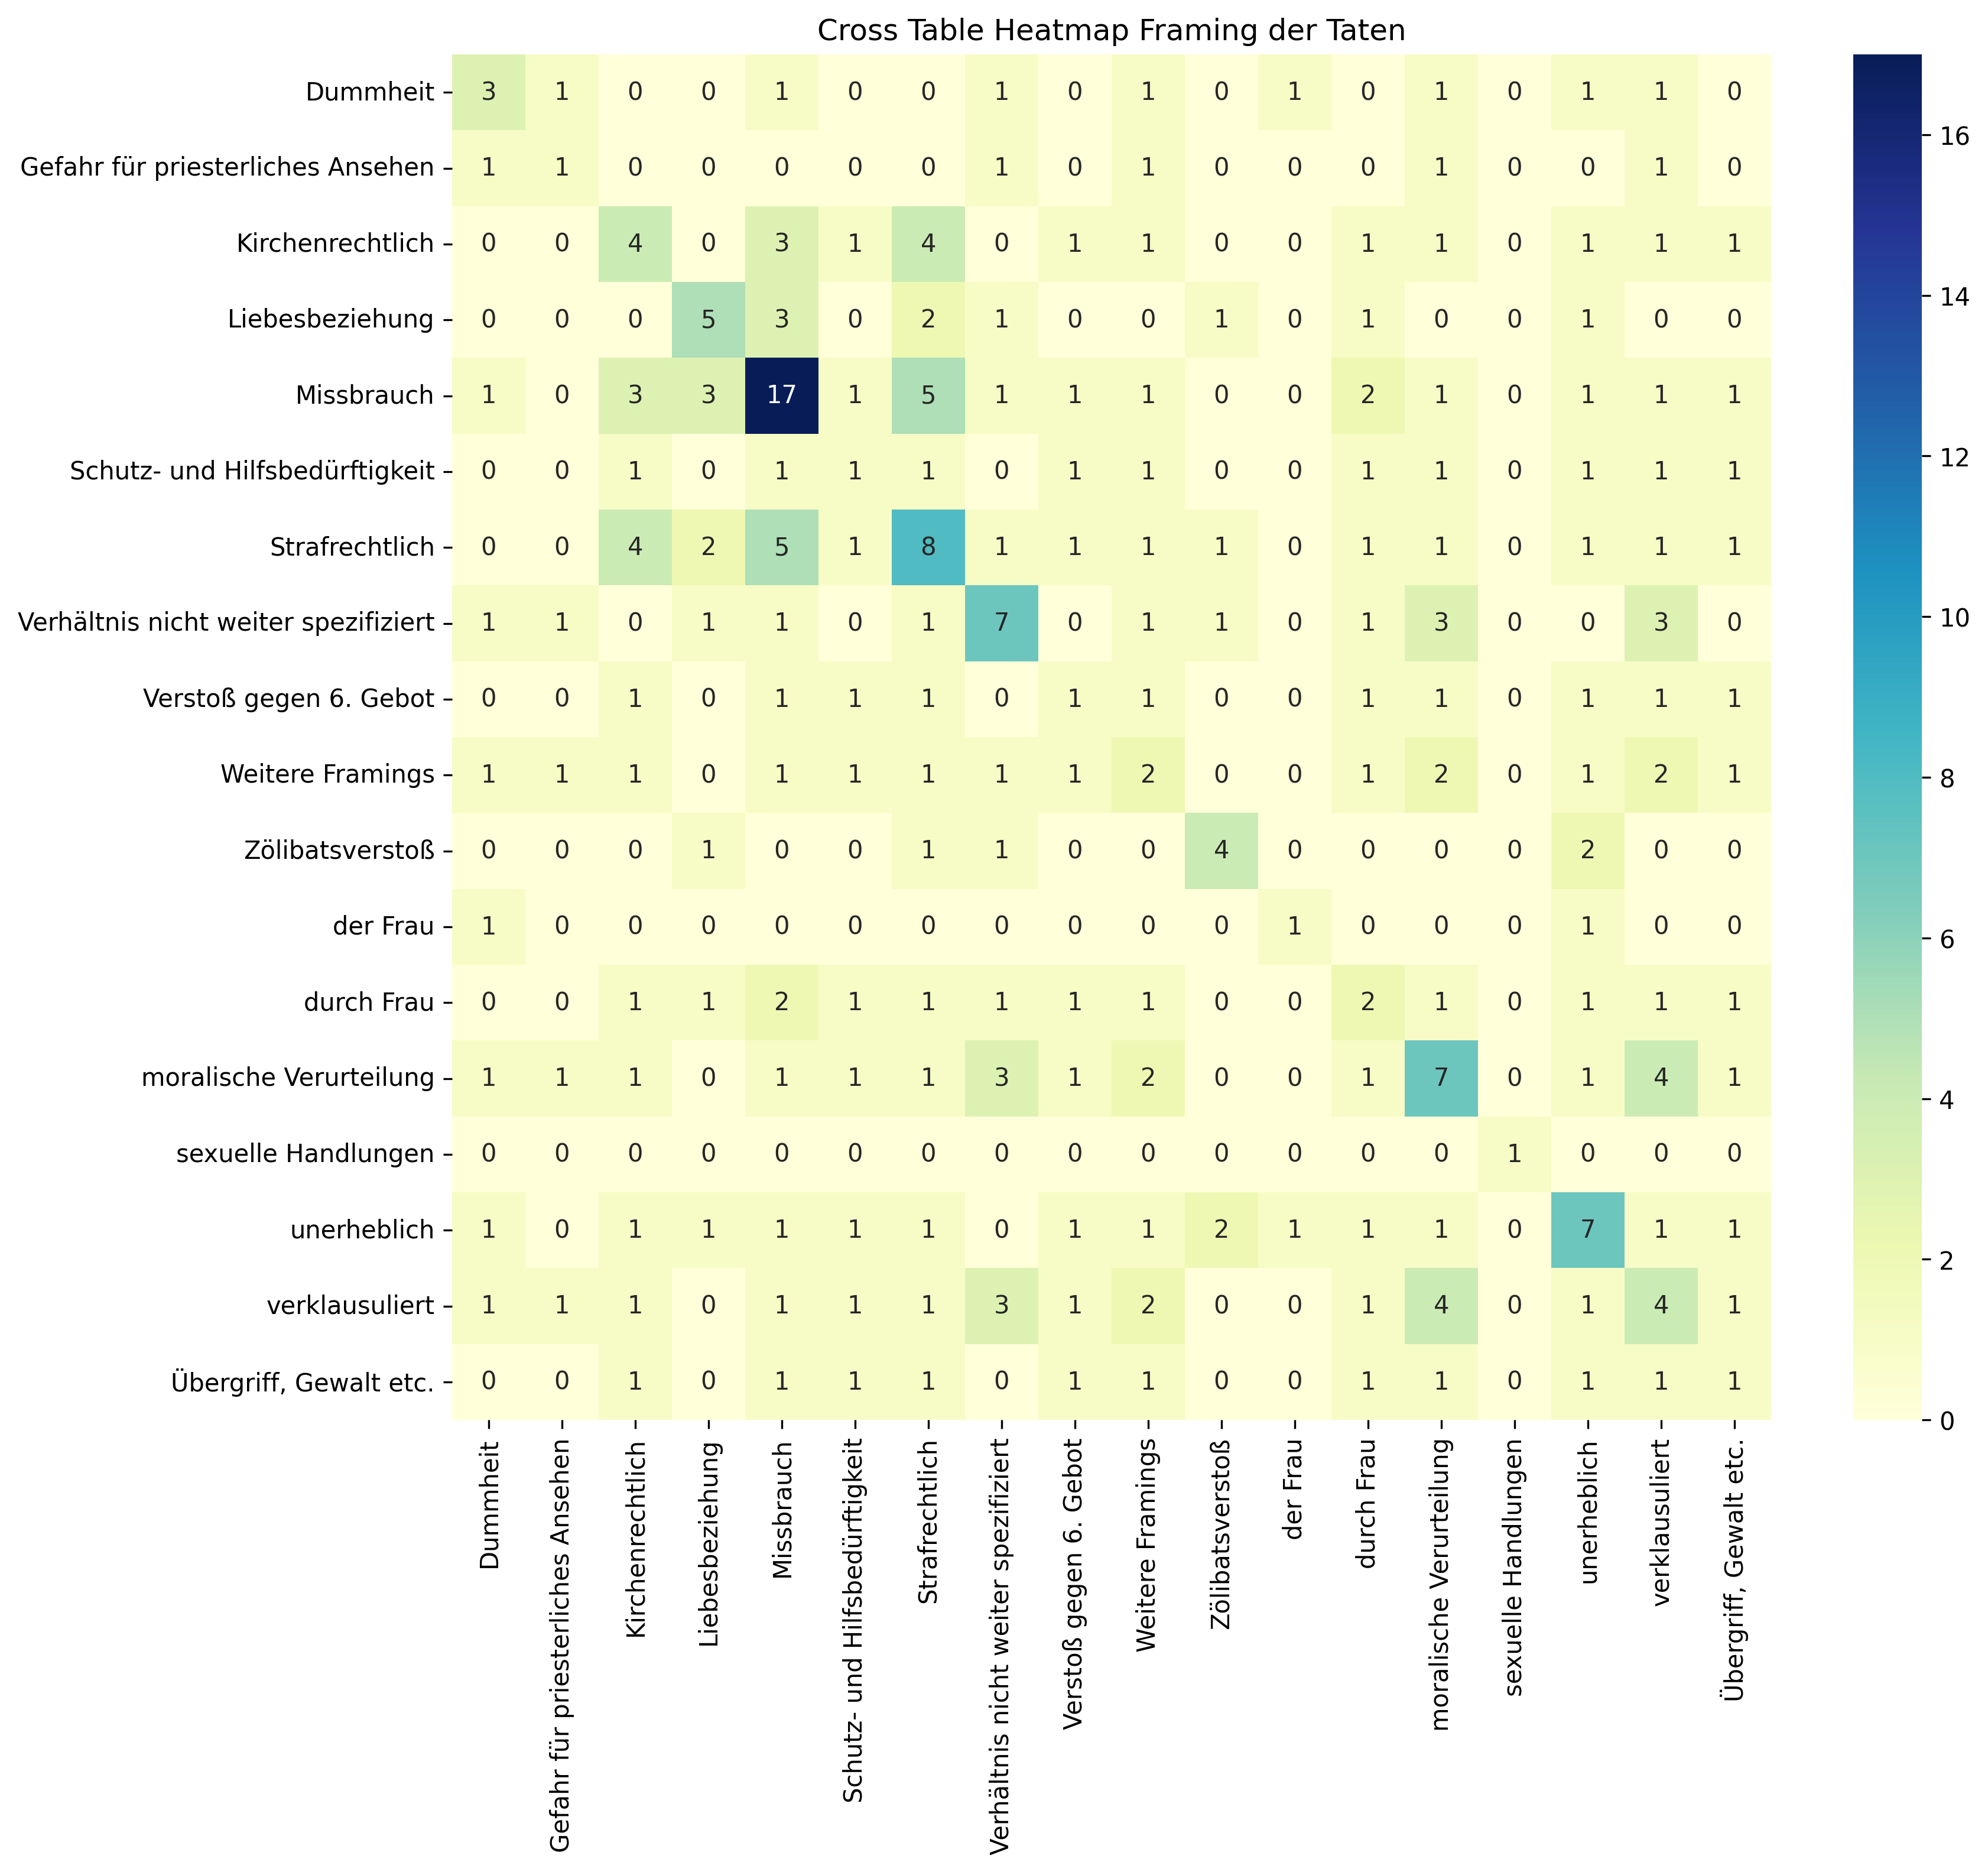

Values plotted in this chart, from the file beside it:
, Dummheit, Gefahr für priesterliches Ansehen, Kirchenrechtlich, Liebesbeziehung, Missbrauch, Schutz- und Hilfsbedürftigkeit, Strafrechtlich, Verhältnis nicht weiter spezifiziert, Verstoß gegen 6. Gebot, Weitere Framings, Zölibatsverstoß, der Frau, durch Frau, moralische Verurteilung, sexuelle Handlungen, unerheblich, verklausuliert, Übergriff, Gewalt etc., Sum
Dummheit, 3, 1, 0, 0, 1, 0, 0, 1, 0, 1, 0, 1, 0, 1, 0, 1, 1, 0, 11
Gefahr für priesterliches Ansehen, 1, 1, 0, 0, 0, 0, 0, 1, 0, 1, 0, 0, 0, 1, 0, 0, 1, 0, 6
Kirchenrechtlich, 0, 0, 4, 0, 3, 1, 4, 0, 1, 1, 0, 0, 1, 1, 0, 1, 1, 1, 19
Liebesbeziehung, 0, 0, 0, 5, 3, 0, 2, 1, 0, 0, 1, 0, 1, 0, 0, 1, 0, 0, 14
Missbrauch, 1, 0, 3, 3, 17, 1, 5, 1, 1, 1, 0, 0, 2, 1, 0, 1, 1, 1, 39
Schutz- und Hilfsbedürftigkeit, 0, 0, 1, 0, 1, 1, 1, 0, 1, 1, 0, 0, 1, 1, 0, 1, 1, 1, 11
Strafrechtlich, 0, 0, 4, 2, 5, 1, 8, 1, 1, 1, 1, 0, 1, 1, 0, 1, 1, 1, 29
Verhältnis nicht weiter spezifiziert, 1, 1, 0, 1, 1, 0, 1, 7, 0, 1, 1, 0, 1, 3, 0, 0, 3, 0, 21
Verstoß gegen 6. Gebot, 0, 0, 1, 0, 1, 1, 1, 0, 1, 1, 0, 0, 1, 1, 0, 1, 1, 1, 11
Weitere Framings, 1, 1, 1, 0, 1, 1, 1, 1, 1, 2, 0, 0, 1, 2, 0, 1, 2, 1, 17
Zölibatsverstoß, 0, 0, 0, 1, 0, 0, 1, 1, 0, 0, 4, 0, 0, 0, 0, 2, 0, 0, 9
der Frau, 1, 0, 0, 0, 0, 0, 0, 0, 0, 0, 0, 1, 0, 0, 0, 1, 0, 0, 3
durch Frau, 0, 0, 1, 1, 2, 1, 1, 1, 1, 1, 0, 0, 2, 1, 0, 1, 1, 1, 15
moralische Verurteilung, 1, 1, 1, 0, 1, 1, 1, 3, 1, 2, 0, 0, 1, 7, 0, 1, 4, 1, 26
sexuelle Handlungen, 0, 0, 0, 0, 0, 0, 0, 0, 0, 0, 0, 0, 0, 0, 1, 0, 0, 0, 1
unerheblich, 1, 0, 1, 1, 1, 1, 1, 0, 1, 1, 2, 1, 1, 1, 0, 7, 1, 1, 22
verklausuliert, 1, 1, 1, 0, 1, 1, 1, 3, 1, 2, 0, 0, 1, 4, 0, 1, 4, 1, 23
Übergriff, Gewalt etc., 0, 0, 1, 0, 1, 1, 1, 0, 1, 1, 0, 0, 1, 1, 0, 1, 1, 1, 11
Sum, 11, 6, 19, 14, 39, 11, 29, 21, 11, 17, 9, 3, 15, 26, 1, 22, 23, 11, 288
